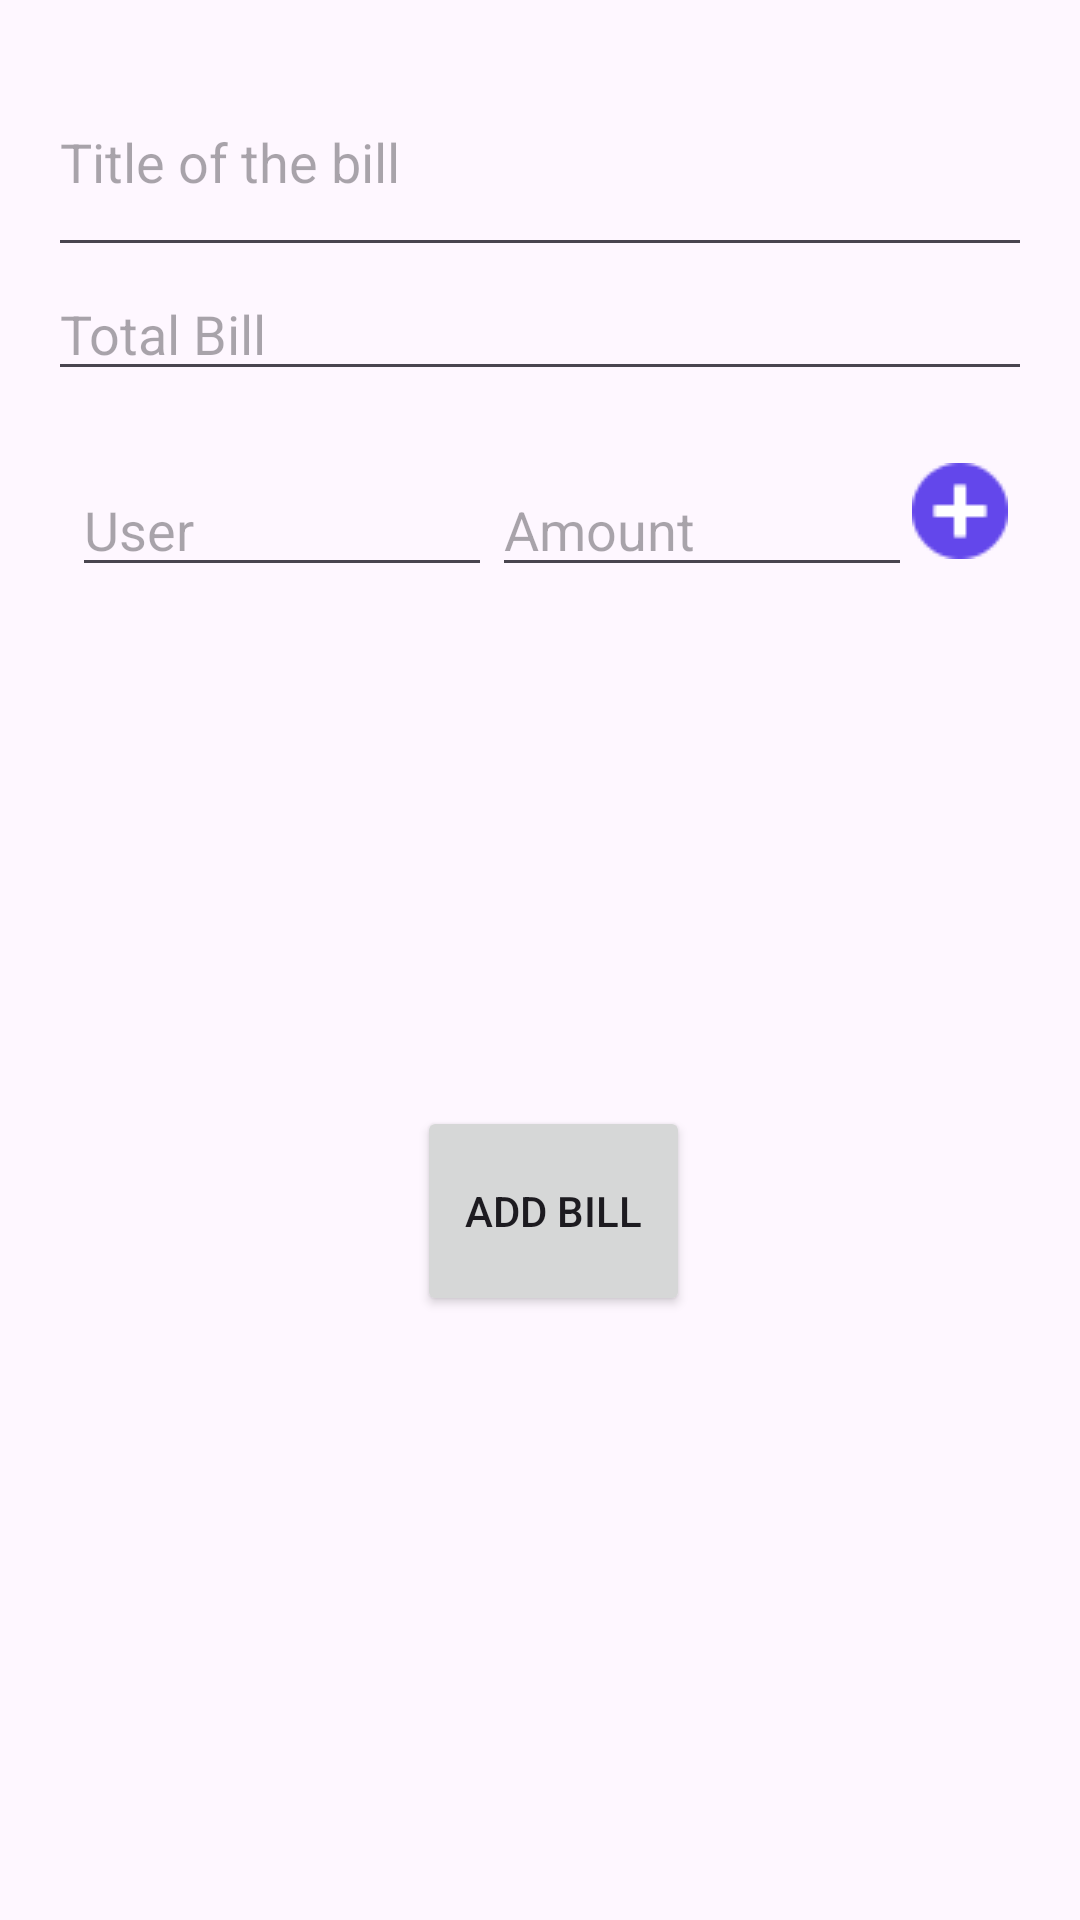

Reconstruct the res/layout file that produces this screen, plus the resources it refers to.
<!-- AndroidManifest.xml: application theme Theme.MDP -->
<!-- res/layout/activity_add_bill.xml -->
<?xml version="1.0" encoding="utf-8"?>
<RelativeLayout xmlns:android="http://schemas.android.com/apk/res/android"
    android:layout_width="match_parent"
    android:layout_height="match_parent"
    android:padding="16dp">

    
    <EditText
        android:id="@+id/editText_bill_title"
        android:layout_width="379dp"
        android:layout_height="73dp"
        android:layout_alignParentTop="true"
        android:hint="Title of the bill"
        android:inputType="text" />

    <EditText
        android:id="@+id/editText_total_bill"
        android:layout_width="match_parent"
        android:layout_height="wrap_content"
        android:layout_below="@id/editText_bill_title"
        android:hint="Total Bill"
        android:inputType="numberDecimal" />

    <LinearLayout
        android:id="@+id/container_tagged_users"
        android:layout_width="match_parent"
        android:layout_height="wrap_content"
        android:layout_below="@id/editText_total_bill"
        android:layout_marginTop="16dp"
        android:orientation="vertical">
        <include layout="@layout/item_user_amount" />

    </LinearLayout>


    <Button
        android:id="@+id/button_add_bill"
        android:layout_width="254dp"
        android:layout_height="70dp"
        android:layout_below="@id/container_tagged_users"
        android:layout_alignParentStart="true"
        android:layout_alignParentEnd="true"
        android:layout_marginStart="123dp"
        android:layout_marginTop="165dp"
        android:layout_marginEnd="114dp"
        android:text="Add Bill" />


</RelativeLayout>
<!-- res/layout/item_user_amount.xml (included above) -->
<?xml version="1.0" encoding="utf-8"?>
<LinearLayout xmlns:android="http://schemas.android.com/apk/res/android"
    android:layout_width="match_parent"
    android:layout_height="wrap_content"
    android:orientation="horizontal"
    android:padding="8dp">

    
    <EditText
        android:id="@+id/editText_user_name"
        android:layout_width="0dp"
        android:layout_height="wrap_content"
        android:layout_weight="1"
        android:hint="User"/>

    
    <EditText
        android:id="@+id/editText_amount"
        android:layout_width="0dp"
        android:layout_height="wrap_content"
        android:layout_weight="1"
        android:hint="Amount"
        android:inputType="numberDecimal"/>

    
    <ImageView
        android:id="@+id/imageView_add_more"
        android:layout_width="wrap_content"
        android:layout_height="wrap_content"
        android:src="@drawable/plus"
        android:onClick="onAddField"
        />


</LinearLayout>
<!-- resources referenced by this layout -->
<resources>
  <!-- drawable plus: png bitmap (drawable, 901 bytes) -->
  <style name="Theme.MDP" parent="Base.Theme.MDP" />
  <style name="Base.Theme.MDP" parent="Theme.Material3.DayNight.NoActionBar">
          
          
          <item name="colorPrimary">@color/primary</item>
          <item name="colorOnPrimary">@color/secondary</item>
          <item name="colorSecondary">@color/secondary</item>
          <item name="colorPrimaryVariant">@color/primary</item>
          <item name="colorOnSecondary">@color/secondary</item>
      </style>
  <color name="primary">#6347EB</color>
  <color name="secondary">#EBEBEB</color>
</resources>
